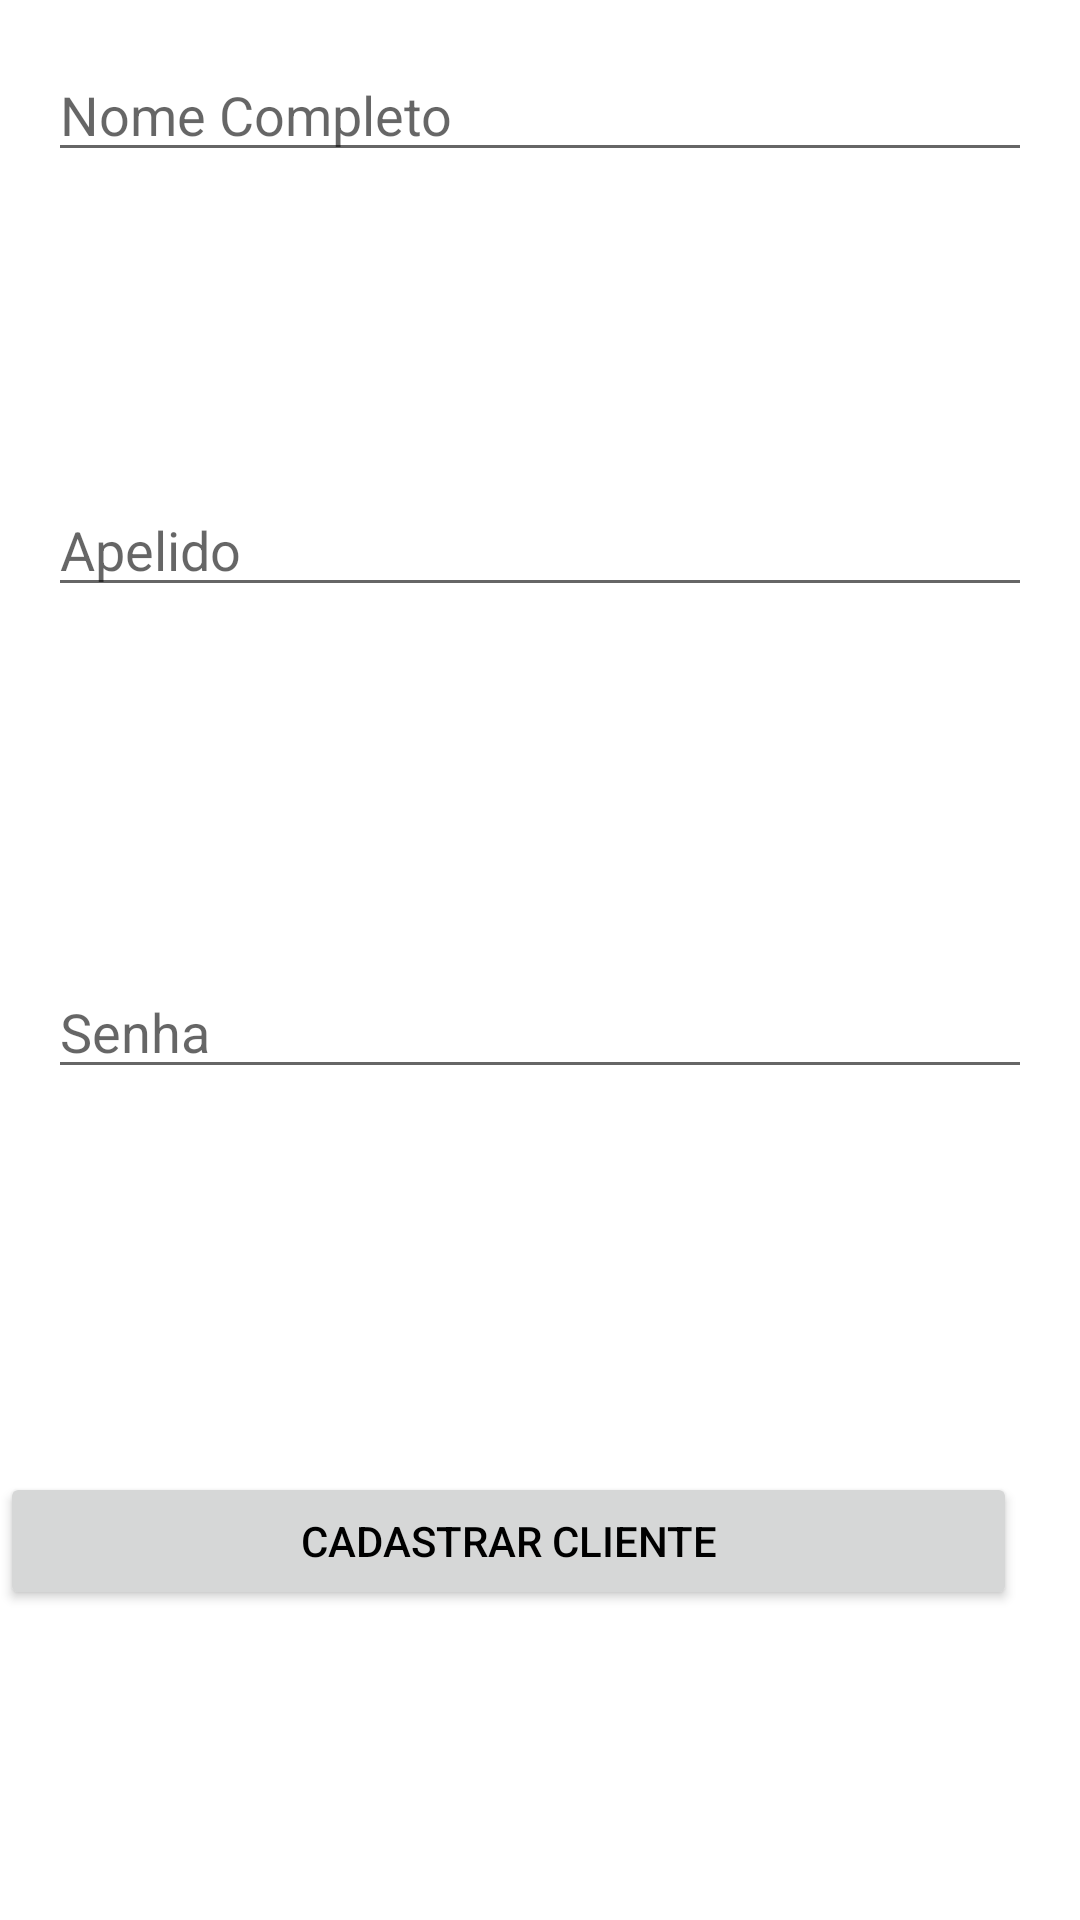

This screen was rendered from an Android layout file. Write that file and the resources it references.
<!-- AndroidManifest.xml: application theme Theme.Cadastro -->
<!-- res/layout/activity_cadastro.xml -->
<?xml version="1.0" encoding="utf-8"?>
<androidx.constraintlayout.widget.ConstraintLayout xmlns:android="http://schemas.android.com/apk/res/android"
    xmlns:app="http://schemas.android.com/apk/res-auto"
    xmlns:tools="http://schemas.android.com/tools"
    android:layout_width="match_parent"
    android:layout_height="wrap_content"
    tools:context=".view.CadastroActivity">

    <EditText
        android:id="@+id/editTextName"
        android:layout_width="match_parent"
        android:layout_height="wrap_content"
        android:layout_margin="16dp"
        android:hint="Nome Completo"
        app:layout_constraintTop_toTopOf="parent"
        tools:layout_editor_absoluteX="16dp" />

    <EditText
        android:id="@+id/editTextUserName"
        android:layout_width="match_parent"
        android:layout_height="wrap_content"
        android:layout_margin="16dp"
        android:layout_marginTop="1dp"
        android:hint="Apelido"
        app:layout_constraintBottom_toTopOf="@+id/editTextPassword"
        app:layout_constraintTop_toBottomOf="@+id/editTextName"
        app:layout_constraintVertical_bias="0.0"
        tools:layout_editor_absoluteX="16dp" />

    <EditText
        android:id="@+id/editTextPassword"
        android:layout_width="match_parent"
        android:layout_height="wrap_content"
        android:layout_margin="16dp"
        android:layout_marginTop="1dp"
        android:hint="Senha"
        android:inputType="textPassword"
        app:layout_constraintBottom_toTopOf="@+id/idBtnCadastro"
        app:layout_constraintTop_toBottomOf="@+id/editTextUserName"
        app:layout_constraintVertical_bias="0.117"
        tools:layout_editor_absoluteX="16dp" />

    <Button
        android:id="@+id/idBtnCadastro"
        android:layout_width="339dp"
        android:layout_height="46dp"
        android:layout_marginTop="24dp"
        android:layout_marginBottom="16dp"
        android:onClick="cadastroCliente"
        android:text="@string/cadastrar_cliente"
        android:textColor="@android:color/black"
        app:layout_constraintBottom_toBottomOf="parent"
        app:layout_constraintTop_toBottomOf="@+id/editTextPassword"
        tools:layout_editor_absoluteX="36dp" />

</androidx.constraintlayout.widget.ConstraintLayout>
<!-- resources referenced by this layout -->
<resources>
  <string name="cadastrar_cliente">Cadastrar Cliente</string>
  <style name="Theme.Cadastro" parent="Theme.MaterialComponents.DayNight.DarkActionBar">
          
          <item name="colorPrimary">@color/purple_500</item>
          <item name="colorPrimaryVariant">@color/purple_700</item>
          <item name="colorOnPrimary">@color/white</item>
          
          <item name="colorSecondary">@color/teal_200</item>
          <item name="colorSecondaryVariant">@color/teal_700</item>
          <item name="colorOnSecondary">@color/black</item>
          
          <item name="android:statusBarColor">?attr/colorPrimaryVariant</item>
          
      </style>
  <!-- not gathered from this repository: default colours our renderer supplied (Android Studio template values) -->
  <color name="purple_500">#FF6200EE</color>
  <color name="purple_700">#FF3700B3</color>
  <color name="teal_200">#FF03DAC5</color>
  <color name="teal_700">#FF018786</color>
  <color name="black">#FF000000</color>
  <color name="white">#FFFFFFFF</color>
</resources>
